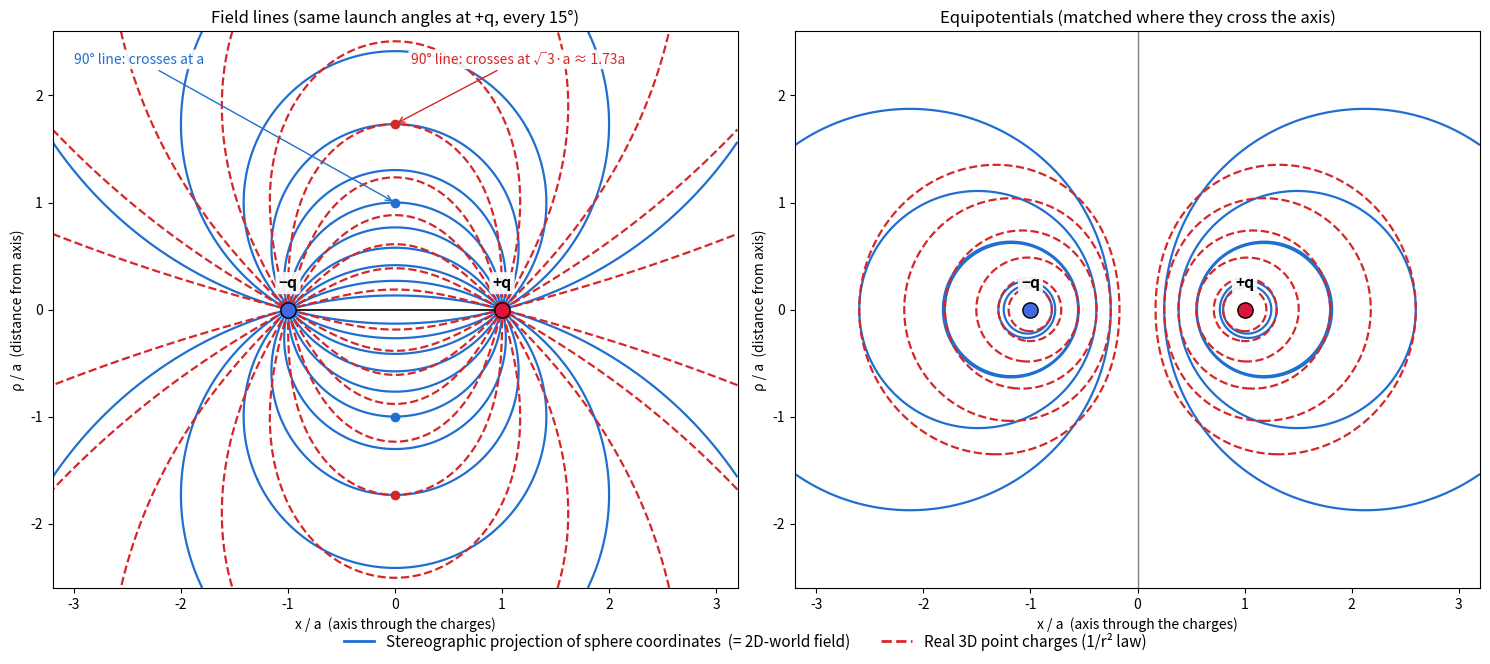

Python code for this plot: (Note: this script raises an exception after producing the figure.)
"""Compare stereographically projected sphere coordinates with 3D Coulomb fields.

Charges +q at x=+a and -q at x=-a. The plot shows any plane containing the axis.
"""
import numpy as np
import matplotlib.pyplot as plt

a = 1.0
x = np.linspace(-3.2, 3.2, 1601)
y = np.linspace(-2.6, 2.6, 1301)
X, Y = np.meshgrid(x, y)
rp = np.hypot(X - a, Y)
rm = np.hypot(X + a, Y)

# Field-line labels: each line is named by its launch angle alpha at +q,
# measured from the +x axis (pointing away from -q).
alphas = np.deg2rad(np.arange(15, 180, 15))

# Projection / 2D world: field lines are theta_+ - theta_- = alpha (circles through +-a).
theta_p = np.arctan2(np.abs(Y), X - a)
theta_m = np.arctan2(np.abs(Y), X + a)
psi_proj = theta_p - theta_m

# 3D Coulomb: Stokes flux function cos(theta_-) - cos(theta_+) = 1 - cos(alpha).
psi_3d = (X + a) / rm - (X - a) / rp

# Equipotentials, matched by where they cross the axis.
phi_proj = np.log(rm / rp)          # Apollonian circles (spheres in 3D)
phi_3d = 1 / rp - 1 / rm            # real 3D potential
x0s = np.array([0.25, 0.55, 0.8, 1.3, 1.8, 2.6]) * a
x0s = np.concatenate([x0s, -x0s])
lev_proj = np.sort(np.log(np.abs(x0s + a) / np.abs(x0s - a)))
lev_3d = np.sort(1 / np.abs(x0s - a) - 1 / np.abs(x0s + a))

BLUE, RED = "#1f6fd1", "#d62728"
fig, axes = plt.subplots(1, 2, figsize=(15, 6.6))

ax = axes[0]
ax.contour(X, Y, psi_proj, levels=alphas, colors=BLUE, linewidths=1.6)
ax.contour(X, Y, psi_3d, levels=1 - np.cos(alphas), colors=RED, linewidths=1.6,
           linestyles="--")
ax.plot([-a, a], [0, 0], color="k", lw=1.2)
ax.set_title("Field lines (same launch angles at +q, every 15°)")
# Highlight the line launched at 90 degrees.
for yy, c in [(a, BLUE), (np.sqrt(3) * a, RED)]:
    ax.plot([0, 0], [yy, -yy], "o", color=c, ms=6)
box = dict(boxstyle="round,pad=0.2", fc="white", ec="none", alpha=0.9)
ax.annotate("90° line: crosses at a", (0, a), (-3.0, 2.3), color=BLUE, fontsize=10,
            bbox=box, arrowprops=dict(arrowstyle="->", color=BLUE))
ax.annotate("90° line: crosses at √3·a ≈ 1.73a", (0, np.sqrt(3) * a), (0.15, 2.3),
            color=RED, fontsize=10, bbox=box,
            arrowprops=dict(arrowstyle="->", color=RED))

ax = axes[1]
ax.contour(X, Y, phi_proj, levels=lev_proj, colors=BLUE, linewidths=1.6,
           linestyles="solid")
ax.contour(X, Y, phi_3d, levels=lev_3d, colors=RED, linewidths=1.6, linestyles="--")
ax.axvline(0, color="0.5", lw=1)
ax.set_title("Equipotentials (matched where they cross the axis)")

for ax in axes:
    ax.plot([a], [0], "o", color="crimson", ms=11, mec="k", zorder=5)
    ax.plot([-a], [0], "o", color="royalblue", ms=11, mec="k", zorder=5)
    ax.text(a, 0.2, "+q", ha="center", fontsize=11, weight="bold", bbox=box)
    ax.text(-a, 0.2, "−q", ha="center", fontsize=11, weight="bold", bbox=box)
    ax.set_aspect("equal")
    ax.set_xlim(x[0], x[-1])
    ax.set_ylim(y[0], y[-1])
    ax.set_xlabel("x / a  (axis through the charges)")
    ax.set_ylabel("ρ / a  (distance from axis)")

handles = [plt.Line2D([], [], color=BLUE, lw=2),
           plt.Line2D([], [], color=RED, lw=2, ls="--")]
fig.legend(handles,
           ["Stereographic projection of sphere coordinates  (= 2D-world field)",
            "Real 3D point charges (1/r² law)"],
           loc="lower center", ncol=2, fontsize=11, frameon=False)
fig.tight_layout(rect=(0, 0.06, 1, 1))
out = __file__.replace(".py", ".png")
fig.savefig(out, dpi=110)

# Numeric sanity check of the 90-degree line's midplane crossing.
rho = np.linspace(0.01, 3, 300001)
F = 2 * a / np.hypot(rho, a)
print("3D crossing:", rho[np.argmin(np.abs(F - 1))], "expected", np.sqrt(3))
print("saved", out)
